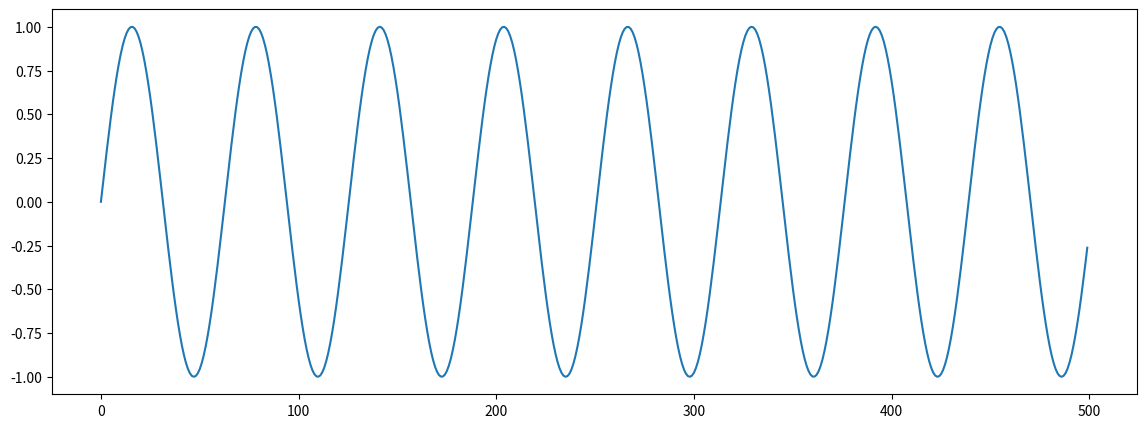

Recreate this plot in Python. (Note: this script raises an exception after producing the figure.)
import matplotlib.pyplot as plt
import numpy as np


def plot_anomalies(series, errors, threshold, window_size):
    """
    Plot time series with detected anomalies.
    """
    anomaly_indices = np.where(errors > threshold)[0] + window_size

    plt.figure(figsize=(14, 5))
    plt.plot(series, label="Signal")
    plt.scatter(
        anomaly_indices,
        series[anomaly_indices],
        color="red",
        label="Anomaly",
        s=15
    )

    plt.axhline(y=threshold, color="orange", linestyle="--", label="Threshold")
    plt.title("Time-Series Anomaly Detection (LSTM Autoencoder)")
    plt.legend()
    plt.tight_layout()
    plt.show()


if __name__ == "__main__":
    # Dummy test
    x = np.sin(np.linspace(0, 50, 500))
    errors = np.random.rand(500)
    threshold = 0.95

    plot_anomalies(x, errors, threshold, window_size=10)
